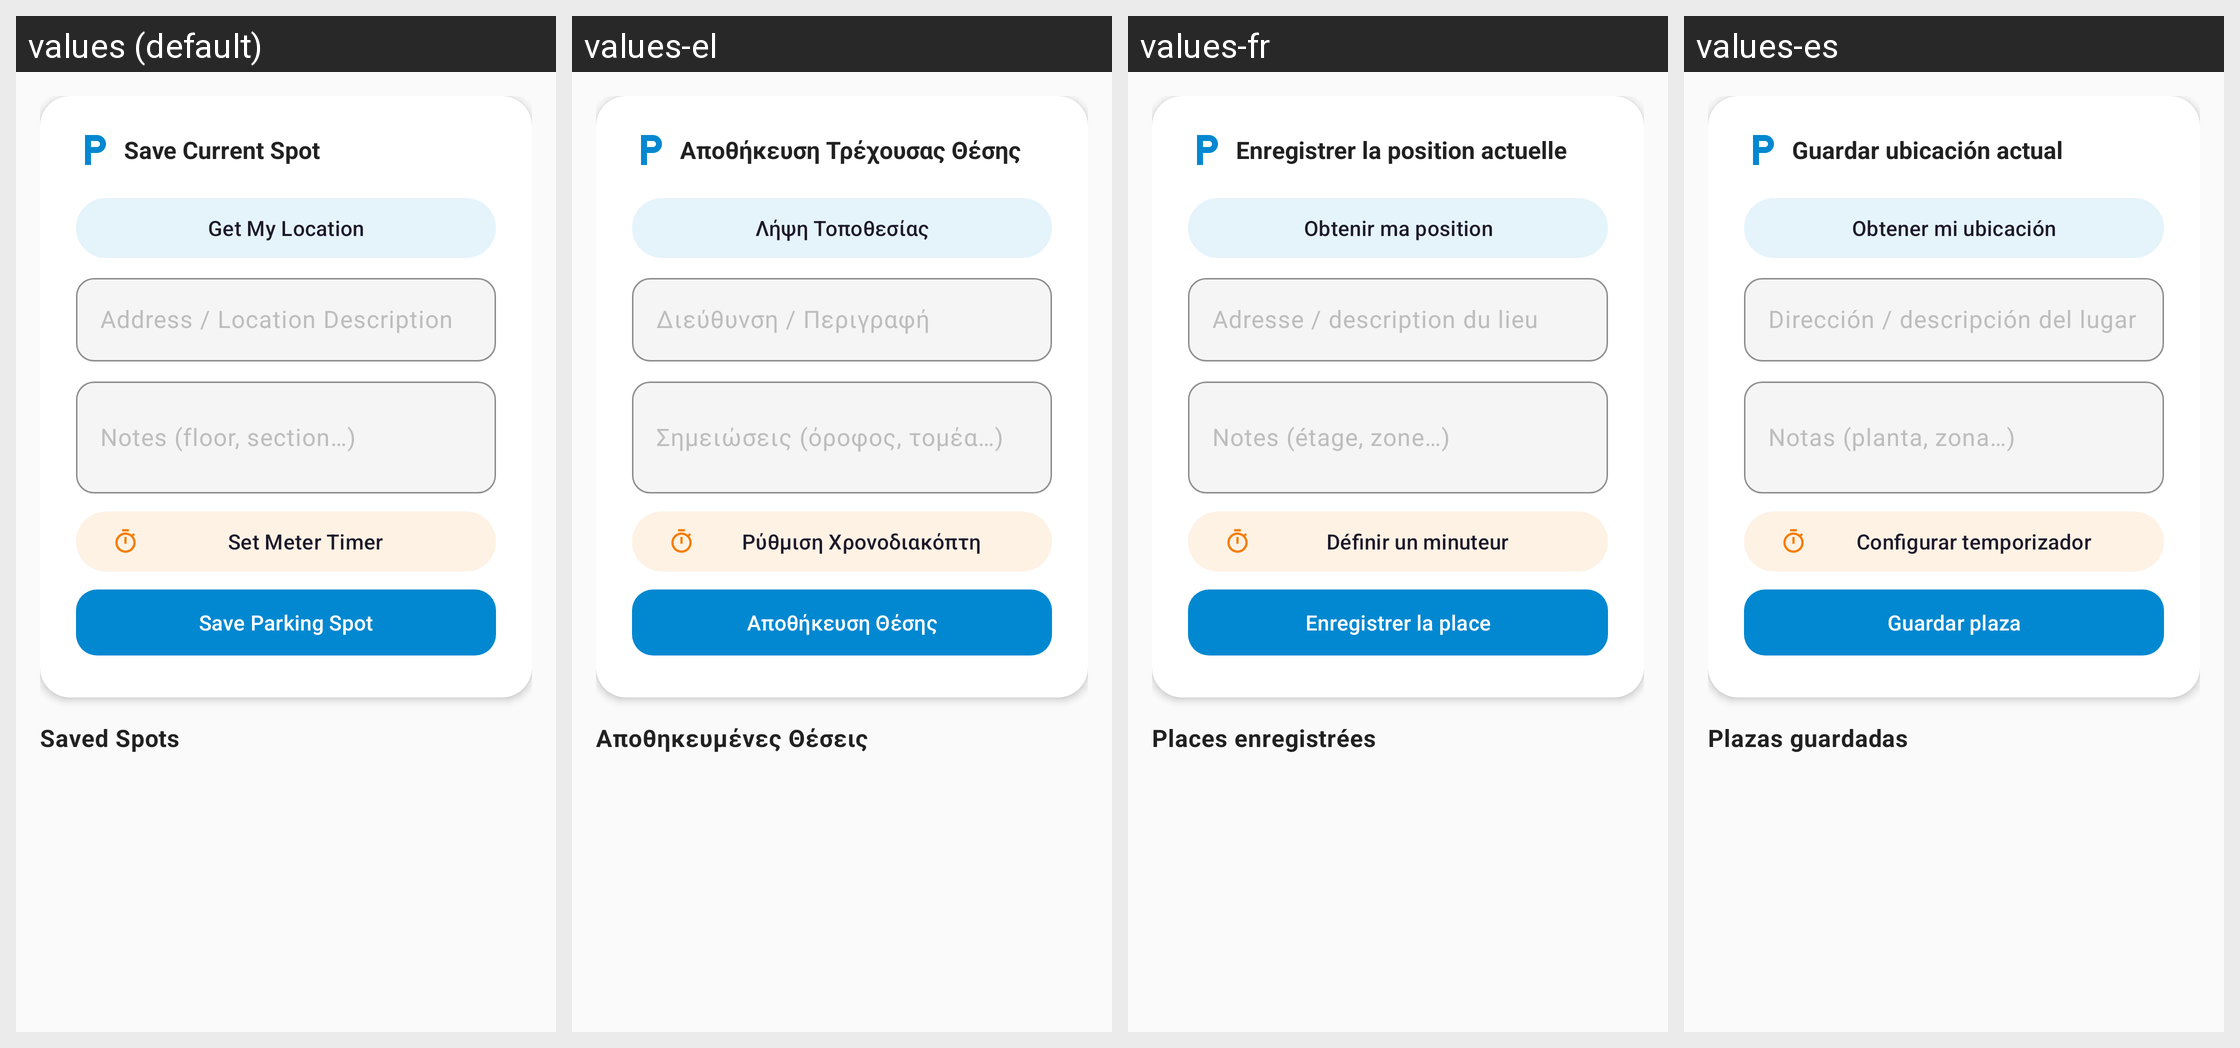

Strings drawn on this Android screen and how each of the app's shown locales translates them:
Android screen res/layout/fragment_parking.xml rendered under 4 locales, left to right: values (default), values-el, values-fr, values-es. Device: Nexus 5 (rendered at 1080×1920; each locale shown at half size, 540×960, under a caption strip naming it); theme Theme.Geardex.
Other locales in the repository, not shown: values-de, values-it.
Strings drawn on this screen, with the default value and each locale's value (text and hints the layout hard-codes, and strings that could not be matched under every locale, appear in the picture but are not listed):

parking_save_current
  values: Save Current Spot
  values-el: Αποθήκευση Τρέχουσας Θέσης
  values-fr: Enregistrer la position actuelle
  values-es: Guardar ubicación actual

parking_get_location
  values: Get My Location
  values-el: Λήψη Τοποθεσίας
  values-fr: Obtenir ma position
  values-es: Obtener mi ubicación

parking_address_hint
  values: Address / Location Description
  values-el: Διεύθυνση / Περιγραφή
  values-fr: Adresse / description du lieu
  values-es: Dirección / descripción del lugar

parking_notes_hint
  values: Notes (floor, section…)
  values-el: Σημειώσεις (όροφος, τομέα…)
  values-fr: Notes (étage, zone…)
  values-es: Notas (planta, zona…)

parking_set_timer
  values: Set Meter Timer
  values-el: Ρύθμιση Χρονοδιακόπτη
  values-fr: Définir un minuteur
  values-es: Configurar temporizador

parking_save
  values: Save Parking Spot
  values-el: Αποθήκευση Θέσης
  values-fr: Enregistrer la place
  values-es: Guardar plaza

parking_history
  values: Saved Spots
  values-el: Αποθηκευμένες Θέσεις
  values-fr: Places enregistrées
  values-es: Plazas guardadas
